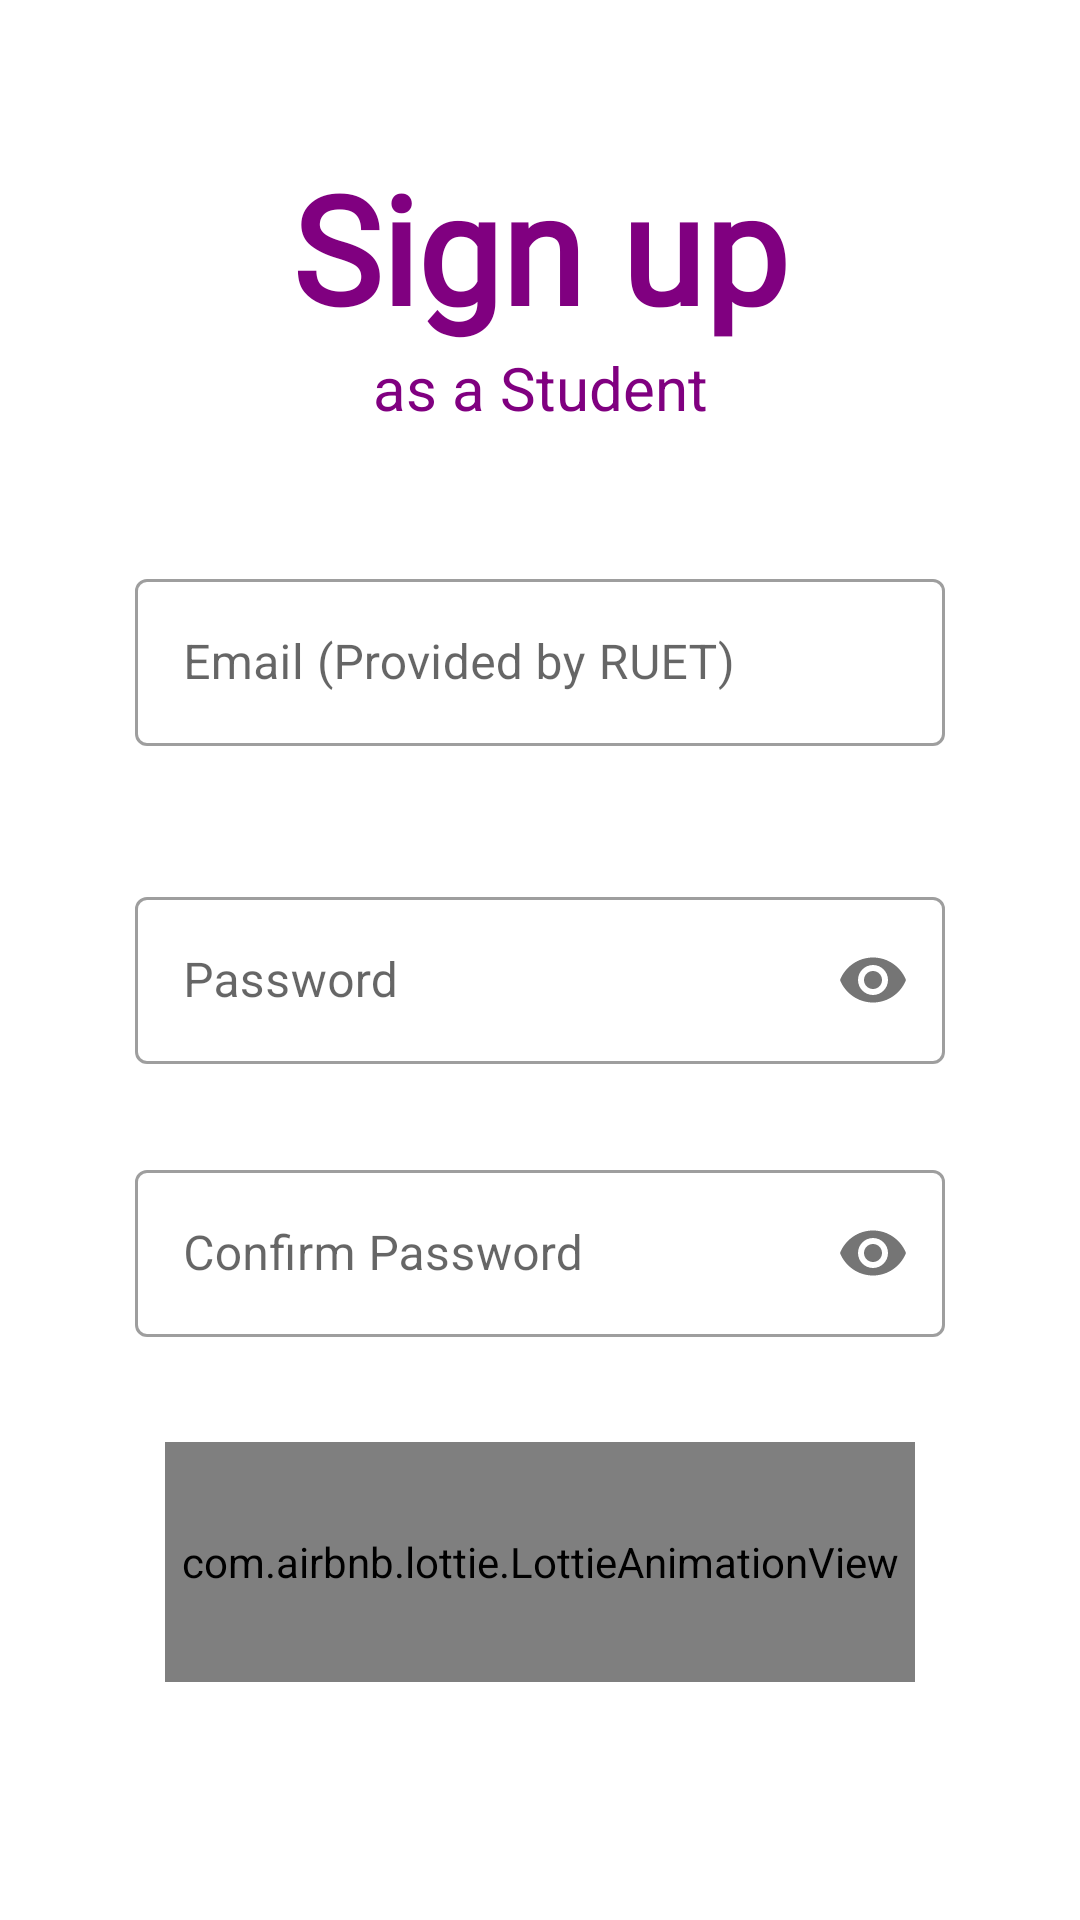

Reconstruct the res/layout file that produces this screen, plus the resources it refers to.
<!-- AndroidManifest.xml: application theme Theme.RUETPay -->
<!-- res/layout/student.xml -->
<?xml version="1.0" encoding="utf-8"?>
<ScrollView xmlns:android="http://schemas.android.com/apk/res/android"
    xmlns:tools="http://schemas.android.com/tools"
    android:layout_width="match_parent"
    android:layout_height="wrap_content"
    xmlns:app="http://schemas.android.com/apk/res-auto"
    tools:context=".registration_fragments.Student">

    <LinearLayout
        android:layout_width="match_parent"
        android:layout_height="wrap_content"
        android:layout_gravity="center"
        android:gravity="center"
        android:orientation="vertical"
        android:visibility="visible"
        tools:visibility="visible"
        android:fitsSystemWindows="true"
        >

        <TextView
            android:layout_width="match_parent"
            android:layout_height="wrap_content"
            android:fontFamily="@font/madimione_regular"
            android:gravity="center"
            android:text="Sign up"
            android:textColor="#800080"
            android:textSize="50sp"
            android:textStyle="bold"></TextView>

        <TextView
            android:layout_width="match_parent"
            android:layout_height="wrap_content"
            android:gravity="center"
            android:text="as a Student"
            android:textColor="#800080"
            android:textSize="20sp"></TextView>
        <ProgressBar
            android:layout_width="match_parent"
            android:layout_height="wrap_content"
            android:id="@+id/pb"
            android:visibility="gone"
            android:layout_gravity="center"
            />

        <com.google.android.material.textfield.TextInputLayout
            style="@style/Widget.MaterialComponents.TextInputLayout.OutlinedBox"
            android:layout_width="match_parent"
            android:layout_height="wrap_content"
            android:layout_gravity="center"
            android:layout_marginHorizontal="30dp"
            android:layout_marginTop="30dp"
            android:layout_marginBottom="15dp"
            android:hint="Email (Provided by RUET)"
            android:padding="15dp"
            app:startIconDrawable="@drawable/email"
            app:suffixText="@string/student_edu_mail"
            android:id="@+id/email_layout">

            <com.google.android.material.textfield.TextInputEditText
                android:id="@+id/register_email"
                android:layout_width="match_parent"
                android:layout_height="wrap_content"
                android:inputType="number"
                android:maxLength="7"
                android:textColor="@color/black" />
        </com.google.android.material.textfield.TextInputLayout>

        <com.google.android.material.textfield.TextInputLayout
            android:id="@+id/pass_layout1"
            style="@style/Widget.MaterialComponents.TextInputLayout.OutlinedBox"
            android:layout_width="match_parent"
            android:layout_height="wrap_content"
            android:layout_gravity="center"
            android:layout_marginHorizontal="30dp"
            android:hint="Password"
            android:padding="15dp"
            app:passwordToggleEnabled="true"
            app:startIconDrawable="@drawable/lock">

            <com.google.android.material.textfield.TextInputEditText
                android:id="@+id/register_pass1"
                android:layout_width="match_parent"
                android:layout_height="wrap_content"
                android:inputType="textPassword"
                android:textColor="@color/black"></com.google.android.material.textfield.TextInputEditText>
        </com.google.android.material.textfield.TextInputLayout>

        <com.google.android.material.textfield.TextInputLayout
            android:id="@+id/pass_layout2"
            style="@style/Widget.MaterialComponents.TextInputLayout.OutlinedBox"
            android:layout_width="match_parent"
            android:layout_height="wrap_content"
            android:layout_gravity="center"
            android:layout_marginHorizontal="30dp"
            android:layout_marginBottom="20dp"
            android:hint="Confirm Password"
            android:padding="15dp"
            app:passwordToggleEnabled="true"
            app:startIconDrawable="@drawable/lock">

            <com.google.android.material.textfield.TextInputEditText
                android:id="@+id/register_pass2"
                android:layout_width="match_parent"
                android:layout_height="wrap_content"
                android:inputType="textPassword"
                android:textColor="@color/black"></com.google.android.material.textfield.TextInputEditText>
        </com.google.android.material.textfield.TextInputLayout>

        <com.airbnb.lottie.LottieAnimationView
            android:id="@+id/Continue"
            android:layout_width="250dp"
            android:layout_height="80dp"
            android:layout_gravity="center"
            android:layout_marginBottom="30dp"
            android:clickable="true"
            android:focusable="true"
            android:foreground="?attr/selectableItemBackground"
            app:lottie_autoPlay="true"
            app:lottie_loop="true"
            app:lottie_rawRes="@raw/continuee" />


    </LinearLayout>

</ScrollView>
<!-- resources referenced by this layout -->
<resources>
  <string name="student_edu_mail">@student.ruet.ac.bd</string>
  <style name="Theme.RUETPay" parent="Theme.MaterialComponents.DayNight.DarkActionBar">
          
          <item name="colorPrimary">#2196F3</item>
          <item name="colorPrimaryVariant">#2196F3</item>
          <item name="colorOnPrimary">#2196F3</item>
          
          <item name="colorSecondary">#2196F3</item>
          <item name="colorSecondaryVariant">#2196F3</item>
          <item name="colorOnSecondary">@color/black</item>
          
          <item name="android:statusBarColor">?attr/colorPrimaryVariant</item>
          
      </style>
  <!-- not gathered from this repository: default colours our renderer supplied (Android Studio template values) -->
  <color name="black">#FF000000</color>
</resources>
